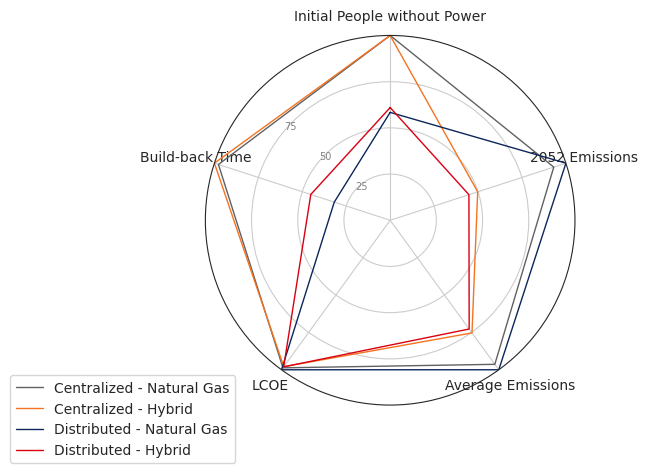

Write the Python code that produced this figure.
# Libraries
import matplotlib.pyplot as plt
import pandas as pd
import seaborn as sns
from math import pi

sns.set_style('white')

# Set data
df = pd.DataFrame({

'Build-back Time': [97.70, 100.0, 31.80, 45.16],
'Initial People without Power': [100.0, 100.0, 58.38, 60.99],
    '2052 Emissions': [93.09, 49.80, 100.0, 44.81],
'Average Emissions': [96.35, 75.34, 100.0, 72.74],
'LCOE': [98.70, 97.93, 100.0, 98.04],
})

order = [ 'Initial People without Power',  '2052 Emissions', 'Average Emissions', 'LCOE', 'Build-back Time']

custom_palette = [(0.380,0.380,0.380),(0.957,0.451,0.125),(.047, 0.149, 0.361),(0.847,0.000,0.067)]
# ------- PART 1: Create background

# number of variable
categories = list(df)#[1:]
categories = order
N = len(categories)

# What will be the angle of each axis in the plot? (we divide the plot / number of variable)
angles = [n / float(N) * 2 * pi for n in range(N)]
angles += angles[:1]

# Initialise the spider plot
ax = plt.subplot(111, polar=True)

# If you want the first axis to be on top:
ax.set_theta_offset(pi / 2)
ax.set_theta_direction(-1)

# Draw one axe per variable + add labels labels yet
plt.xticks(angles[:-1], categories)

# Draw ylabels
ax.set_rlabel_position(0)
plt.yticks([25, 50, 75], ["25", "50", "75"], color="grey", size=7)
plt.ylim(0, 100)

# ------- PART 2: Add plots

# Plot each individual = each line of the data
# I don't do a loop, because plotting more than 3 groups makes the chart unreadable

# Ind1
values = df.loc[0,order].tolist()#.drop('group').values.flatten().tolist()
values.append(values[0])# += values[:0]
ax.plot(angles, values, linewidth=1, linestyle='solid', label="Centralized - Natural Gas", color=custom_palette[0])
# ax.fill(angles, values, 'b', alpha=0.1)

# Ind2
values = df.loc[1,order].tolist()#.drop('group').values.flatten().tolist()
values.append(values[0])# += values[:0]
ax.plot(angles, values, linewidth=1, linestyle='solid', label="Centralized - Hybrid", color=custom_palette[1])
# ax.fill(angles, values, 'r', alpha=0.1)

# Ind3
values = df.loc[2, order].tolist()#.drop('group').values.flatten().tolist()
values.append(values[0])# += values[:0]
ax.plot(angles, values, linewidth=1, linestyle='solid', label="Distributed - Natural Gas", color=custom_palette[2])
# ax.fill(angles, values, 'g', alpha=0.1)

# Ind4
values = df.loc[3, order].tolist()#.drop('group').values.flatten().tolist()
values.append(values[0])# += values[:0]
ax.plot(angles, values, linewidth=1, linestyle='solid', label="Distributed - Hybrid", color=custom_palette[3])
ax.set_rlabel_position(-50)
# ax.fill(angles, values, 'k', alpha=0.1)

# Add legend
plt.legend(loc='upper right', bbox_to_anchor=(0.1, 0.1))

savename = 'combined_results.png'
plt.savefig(savename, dpi=1000, bbox_inches="tight") #  bbox_inches="tight" is used to include the legend